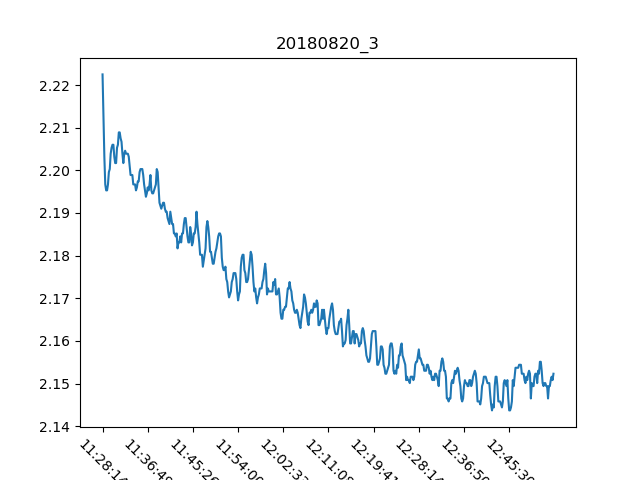

The file beside this chart, header and first rows:
, Date, Time, Proximity Sensor 3
0, 20/08/18, 11:28:14, 2.223
1, 20/08/18, 11:28:24, 2.213
2, 20/08/18, 11:28:34, 2.203
3, 20/08/18, 11:28:45, 2.197
4, 20/08/18, 11:28:55, 2.195
5, 20/08/18, 11:29:05, 2.195
6, 20/08/18, 11:29:15, 2.197
7, 20/08/18, 11:29:26, 2.2
8, 20/08/18, 11:29:36, 2.2
9, 20/08/18, 11:29:46, 2.204
10, 20/08/18, 11:29:57, 2.205
11, 20/08/18, 11:30:07, 2.206
12, 20/08/18, 11:30:17, 2.206
13, 20/08/18, 11:30:28, 2.203
14, 20/08/18, 11:30:38, 2.202
15, 20/08/18, 11:30:48, 2.202
16, 20/08/18, 11:30:59, 2.205
17, 20/08/18, 11:31:09, 2.206
18, 20/08/18, 11:31:19, 2.209
19, 20/08/18, 11:31:30, 2.209
20, 20/08/18, 11:31:40, 2.208
21, 20/08/18, 11:31:50, 2.207
22, 20/08/18, 11:32:00, 2.204
23, 20/08/18, 11:32:11, 2.202
24, 20/08/18, 11:32:21, 2.204
25, 20/08/18, 11:32:31, 2.205
26, 20/08/18, 11:32:41, 2.204
27, 20/08/18, 11:32:52, 2.204
28, 20/08/18, 11:33:02, 2.204
29, 20/08/18, 11:33:13, 2.203
30, 20/08/18, 11:33:23, 2.201
31, 20/08/18, 11:33:33, 2.199
32, 20/08/18, 11:33:43, 2.199
33, 20/08/18, 11:33:54, 2.199
34, 20/08/18, 11:34:04, 2.197
35, 20/08/18, 11:34:14, 2.197
36, 20/08/18, 11:34:25, 2.197
37, 20/08/18, 11:34:35, 2.195
38, 20/08/18, 11:34:45, 2.196
39, 20/08/18, 11:34:56, 2.197
40, 20/08/18, 11:35:06, 2.197
41, 20/08/18, 11:35:17, 2.2
42, 20/08/18, 11:35:27, 2.2
43, 20/08/18, 11:35:38, 2.2
44, 20/08/18, 11:35:48, 2.2
45, 20/08/18, 11:35:58, 2.199
46, 20/08/18, 11:36:08, 2.197
47, 20/08/18, 11:36:19, 2.195
48, 20/08/18, 11:36:29, 2.194
49, 20/08/18, 11:36:39, 2.195
50, 20/08/18, 11:36:49, 2.196
51, 20/08/18, 11:37:00, 2.195
52, 20/08/18, 11:37:10, 2.197
53, 20/08/18, 11:37:20, 2.199
54, 20/08/18, 11:37:30, 2.195
55, 20/08/18, 11:37:41, 2.195
56, 20/08/18, 11:37:51, 2.195
57, 20/08/18, 11:38:01, 2.195
58, 20/08/18, 11:38:12, 2.196
59, 20/08/18, 11:38:22, 2.197
... 440 more rows
